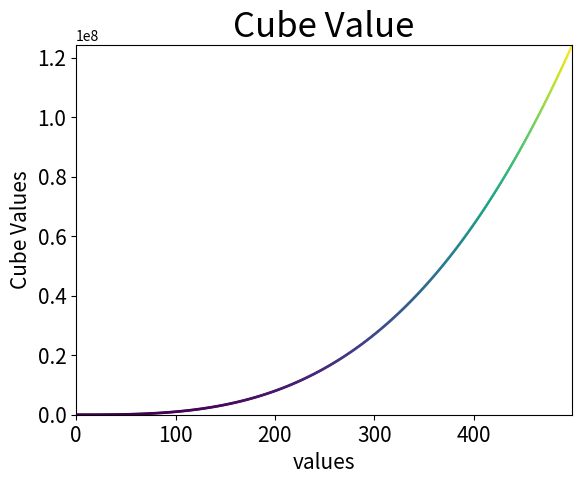

This chart was generated by the following Python code:
import matplotlib.pyplot as plt
import math

x_cube_values = list(range(1, 500))
y_cube_values = [math.pow(x, 3) for x in x_cube_values]

plt.scatter(x_cube_values, y_cube_values, c = y_cube_values, s = 1)

plt.title("Cube Value", fontsize = 25)
plt.xlabel("values", fontsize = 15)
plt.ylabel("Cube Values", fontsize = 15)

plt.tick_params(axis = "both", labelsize = 15)
plt.axis([0, x_cube_values[-1], 0, math.pow(x_cube_values[-1], 3)])

plt.show()